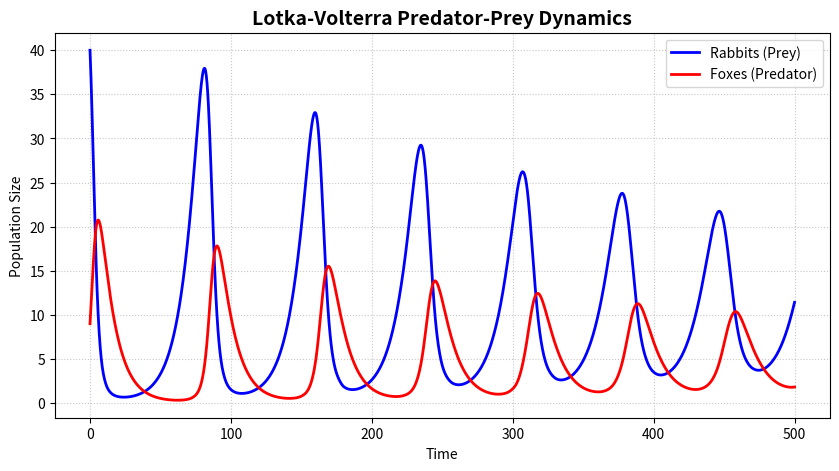
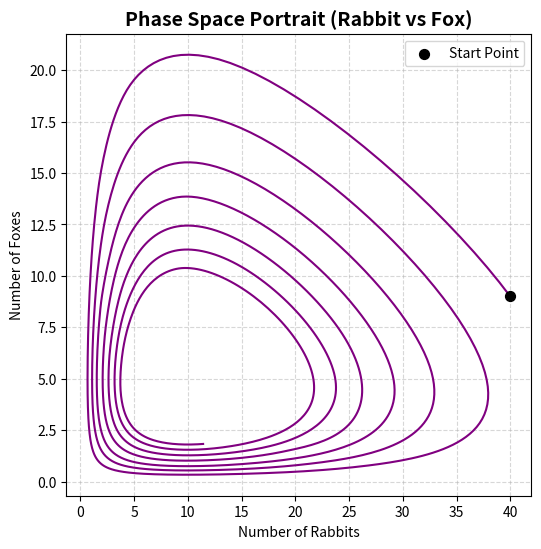

Source code (Python) for these figures, in order:
import numpy as np
import matplotlib.pyplot as plt
from scipy.integrate import solve_ivp

# 1. 생태계 파라미터 (Rates)
alpha = 0.1   # 토끼의 번식률
beta = 0.02   # 여우가 토끼를 잡아먹는 비율
delta = 0.01  # 여우가 토끼를 먹고 번식하는 효율
gamma = 0.1   # 여우의 자연 폐사율
K = 250.0     # [추가됨] 토끼의 환경 수용력 (풀의 양 한계)

# 2. 로지스틱 성장이 추가된 미분방정식 정의
def lotka_volterra(t, state):
    x, y = state  # x: 토끼(Prey), y: 여우(Predator)
    
    # 토끼의 변화율 = (수용력 K를 반영한 로지스틱 번식) - (여우에게 잡아먹힘)
    dxdt = alpha * x * (1 - x / K) - beta * x * y
    # 여우의 변화율 = (토끼를 먹고 번식) - (자연 폐사)
    dydt = delta * x * y - gamma * y
    
    return [dxdt, dydt]

# 3. 초기 조건 및 시간 설정
t_span = (0, 500)               # [수정] 수렴하는 모습을 보기 위해 500일로 연장
t_eval = np.linspace(0, 500, 2000)
initial_state = [40.0, 9.0]     # 초기 토끼 40마리, 여우 9마리

# 4. 수치 해석
solution = solve_ivp(lotka_volterra, t_span, initial_state, t_eval=t_eval)

# 데이터 추출
t = solution.t
rabbits = solution.y[0]
foxes = solution.y[1]

# 5. 시계열(Time-series) 시각화
plt.figure(figsize=(10, 5))
plt.plot(t, rabbits, label='Rabbits (Prey)', color='blue', linewidth=2)
plt.plot(t, foxes, label='Foxes (Predator)', color='red', linewidth=2)

plt.title('Lotka-Volterra Predator-Prey Dynamics', fontsize=14, fontweight='bold')
plt.xlabel('Time')
plt.ylabel('Population Size')
plt.legend()
plt.grid(True, linestyle=':', alpha=0.7)

# --- [추가 코드] ---
# 6. 위상 공간(Phase Space) 시각화
plt.figure(figsize=(6, 6))
plt.plot(rabbits, foxes, color='purple', linewidth=1.5)

# 출발점 표시
plt.scatter(rabbits[0], foxes[0], color='black', s=50, label='Start Point', zorder=5)

plt.title('Phase Space Portrait (Rabbit vs Fox)', fontsize=14, fontweight='bold')
plt.xlabel('Number of Rabbits')
plt.ylabel('Number of Foxes')
plt.legend()
plt.grid(True, linestyle='--', alpha=0.5)

plt.show()
